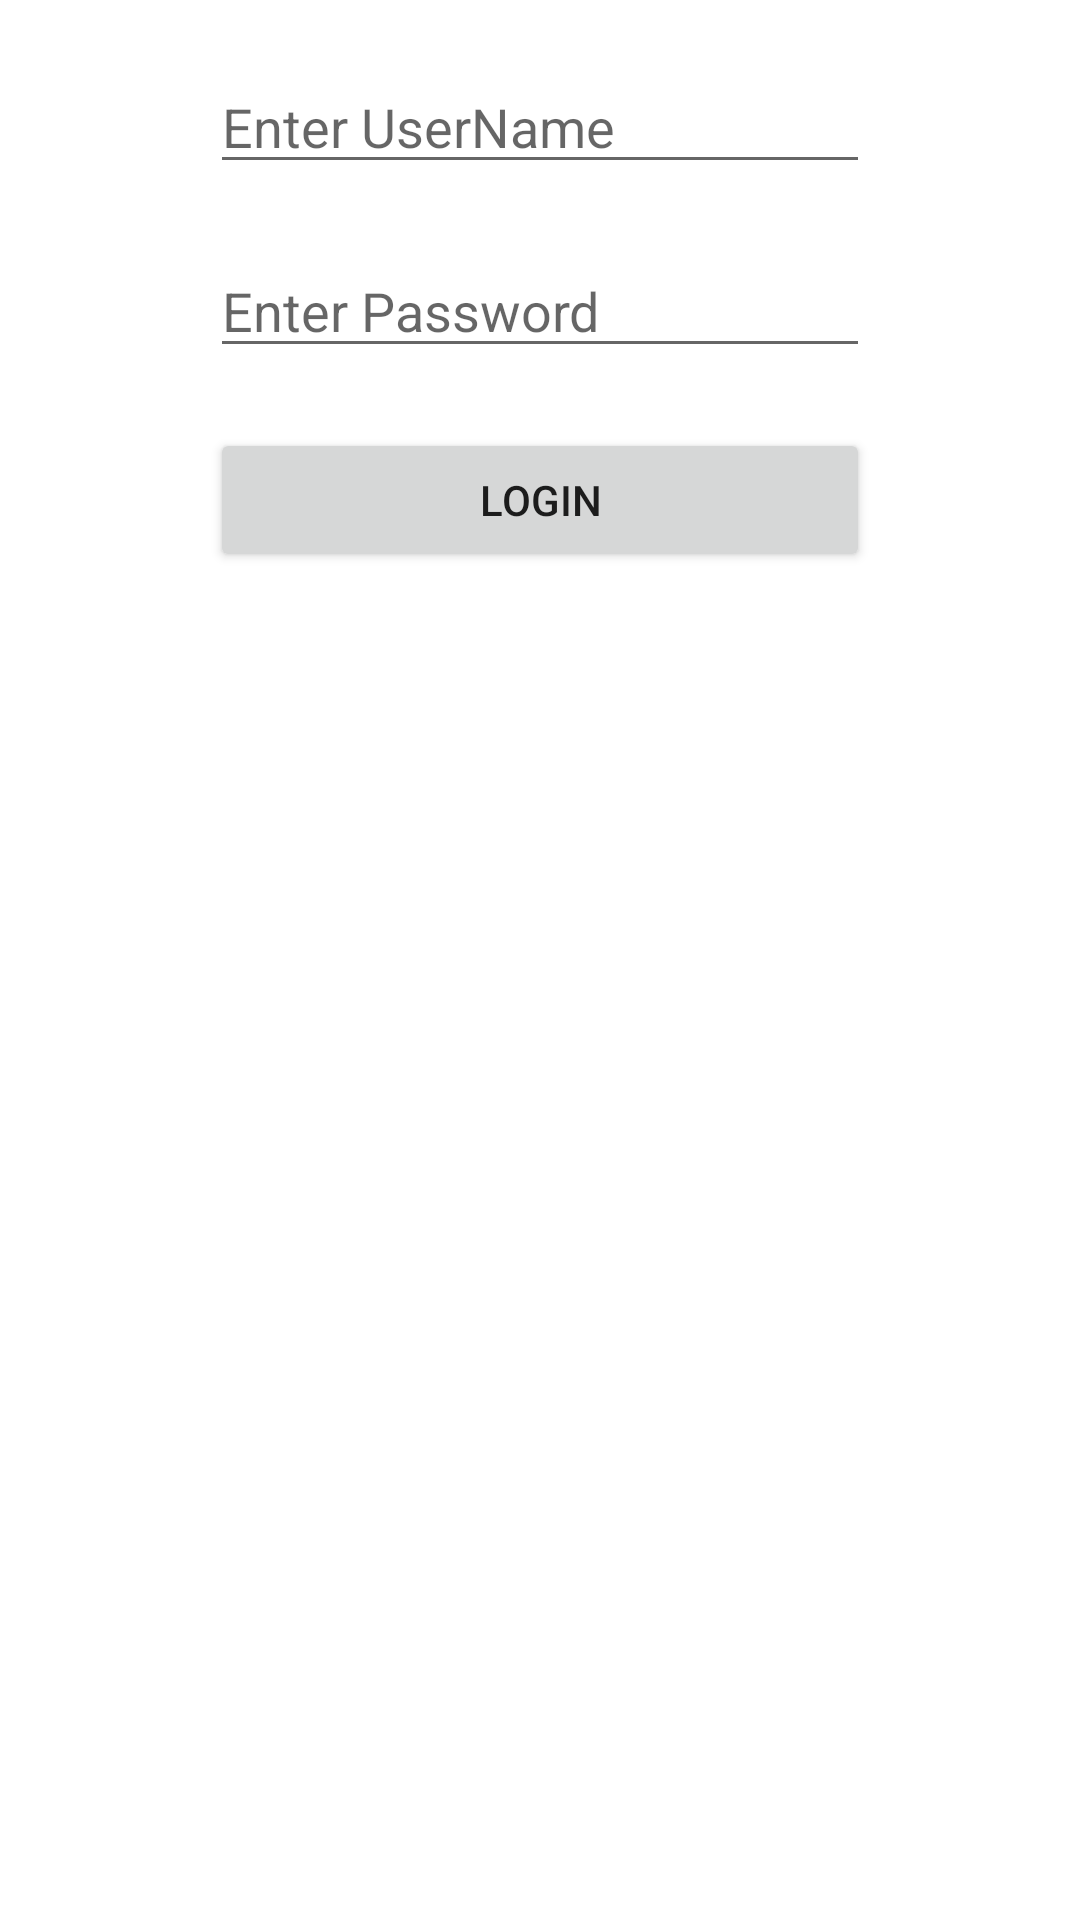

Layout XML and referenced resources for this Android screen:
<!-- AndroidManifest.xml: application theme Theme.BloodBankSystem -->
<!-- res/layout/activity_admin_login.xml -->
<?xml version="1.0" encoding="utf-8"?>
<LinearLayout xmlns:android="http://schemas.android.com/apk/res/android"
    xmlns:app="http://schemas.android.com/apk/res-auto"
    xmlns:tools="http://schemas.android.com/tools"
    android:layout_width="match_parent"
    android:layout_height="match_parent"
    android:orientation="vertical"
    tools:context=".AdminLogin">

    <EditText
        android:id="@+id/etAdminUserName"
        android:layout_width="220dp"
        android:layout_height="wrap_content"
        android:ems="10"
        android:inputType="textPersonName"
        android:layout_gravity="center"
        android:layout_marginTop="20dp"
        android:hint="Enter UserName"
        android:text="" />

    <EditText
        android:id="@+id/etAdminPassword"
        android:layout_width="220dp"
        android:layout_height="wrap_content"
        android:ems="10"
        android:layout_gravity="center"
        android:layout_marginTop="20dp"
        android:hint="Enter Password"
        android:inputType="" />

    <Button
        android:id="@+id/btnAdminLogin"
        android:layout_width="220dp"
        android:layout_height="wrap_content"
        android:layout_gravity="center"
        android:layout_marginTop="20dp"
        android:text="Login" />
</LinearLayout>
<!-- resources referenced by this layout -->
<resources>
  <style name="Theme.BloodBankSystem" parent="Theme.MaterialComponents.DayNight.DarkActionBar">
          
          <item name="colorPrimary">@color/purple_500</item>
          <item name="colorPrimaryVariant">@color/purple_700</item>
          <item name="colorOnPrimary">@color/white</item>
          
          <item name="colorSecondary">@color/teal_200</item>
          <item name="colorSecondaryVariant">@color/teal_700</item>
          <item name="colorOnSecondary">@color/black</item>
          
          <item name="android:statusBarColor" tools:targetApi="l">?attr/colorPrimaryVariant</item>
          
      </style>
  <!-- not gathered from this repository: default colours our renderer supplied (Android Studio template values) -->
  <color name="purple_500">#FF6200EE</color>
  <color name="purple_700">#FF3700B3</color>
  <color name="teal_200">#FF03DAC5</color>
  <color name="teal_700">#FF018786</color>
  <color name="black">#FF000000</color>
  <color name="white">#FFFFFFFF</color>
</resources>
